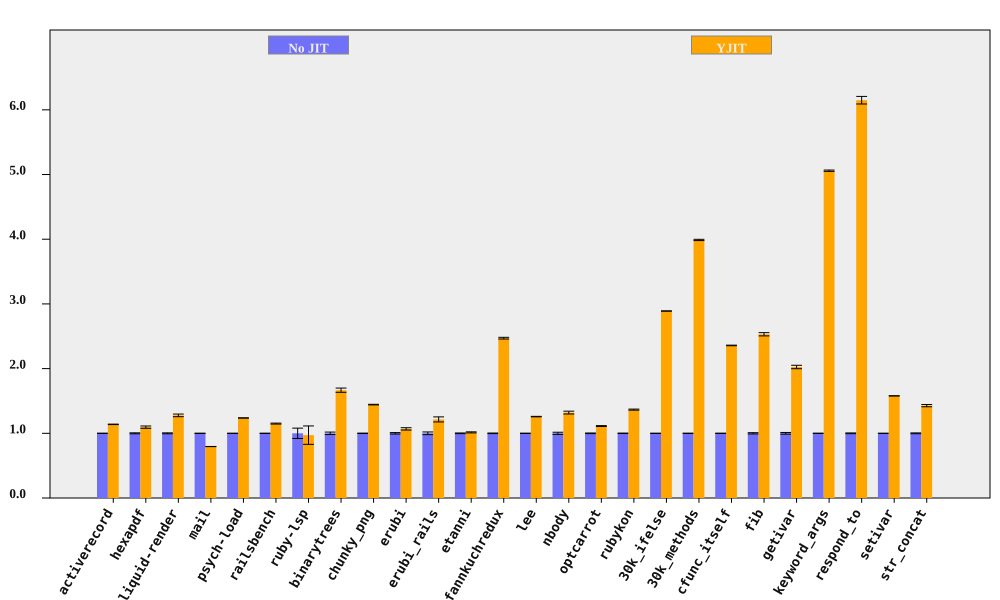

The file beside this chart, header and first rows:
bench, No JIT (ms), No JIT RSD, YJIT (ms), YJIT RSD, YJIT spd, YJIT spd RSD, % in YJIT
activerecord, 379.4, 0.2319, 333.3, 0.2208, 1.138, 0.3202, 90.53
hexapdf, 8231, 0.7541, 7515, 1.426, 1.095, 1.613, 87.79
liquid-render, 567.2, 0.6941, 444.1, 1.42, 1.277, 1.58, 87.36
mail, 462.9, 0.1333, 582, 0.1105, 0.7953, 0.1731, 98.59
psych-load, 7527, 0.05704, 6084, 0.1008, 1.237, 0.1159, 99.99
railsbench, 7499, 0.09778, 6519, 0.6329, 1.15, 0.6404, 89
ruby-lsp, 225.6, 7.991, 232.2, 12.26, 0.9716, 14.64, 63.99
binarytrees, 1004, 1.884, 602.2, 0.5516, 1.666, 1.963, 100
chunky_png, 2368, 0.3243, 1640, 0.06905, 1.444, 0.3316, 100
erubi, 813.5, 1.114, 761.4, 1.271, 1.068, 1.69, 100
erubi_rails, 63.58, 2.072, 52.35, 2.484, 1.215, 3.235, 86.87
etanni, 1188, 0.5309, 1171, 0.6261, 1.014, 0.8209, 7.027
fannkuchredux, 14527, 0.4372, 5881, 0.3146, 2.47, 0.5386, 100
lee, 3322, 0.2066, 2640, 0.2079, 1.258, 0.2931, 99.97
nbody, 280.9, 1.647, 212.7, 0.08514, 1.32, 1.649, 100
optcarrot, 16700, 0.4894, 15018, 0.3945, 1.112, 0.6286, 96.7
rubykon, 33593, 0.3641, 24593, 0.4792, 1.366, 0.6018, 99.89
30k_ifelse, 6840, 0.05812, 2367, 0.04688, 2.89, 0.07467, 100
30k_methods, 20691, 0.2263, 5187, 0.0932, 3.989, 0.2447, 100
cfunc_itself, 276.5, 0.1903, 117.3, 0.02176, 2.358, 0.1915, 100
fib, 571, 0.9889, 225.6, 0.003499, 2.531, 0.9889, 100
getivar, 239.7, 1.306, 118.3, 0.004667, 2.025, 1.306, 100
keyword_args, 786, 0.2016, 155.4, 0.01429, 5.059, 0.2021, 100
respond_to, 701, 0.5894, 114, 0.7479, 6.149, 0.9523, 100
setivar, 179.3, 0.04881, 113.6, 0.005629, 1.579, 0.04913, 100
str_concat, 168.9, 0.6327, 118.3, 1.059, 1.428, 1.234, 99.98
